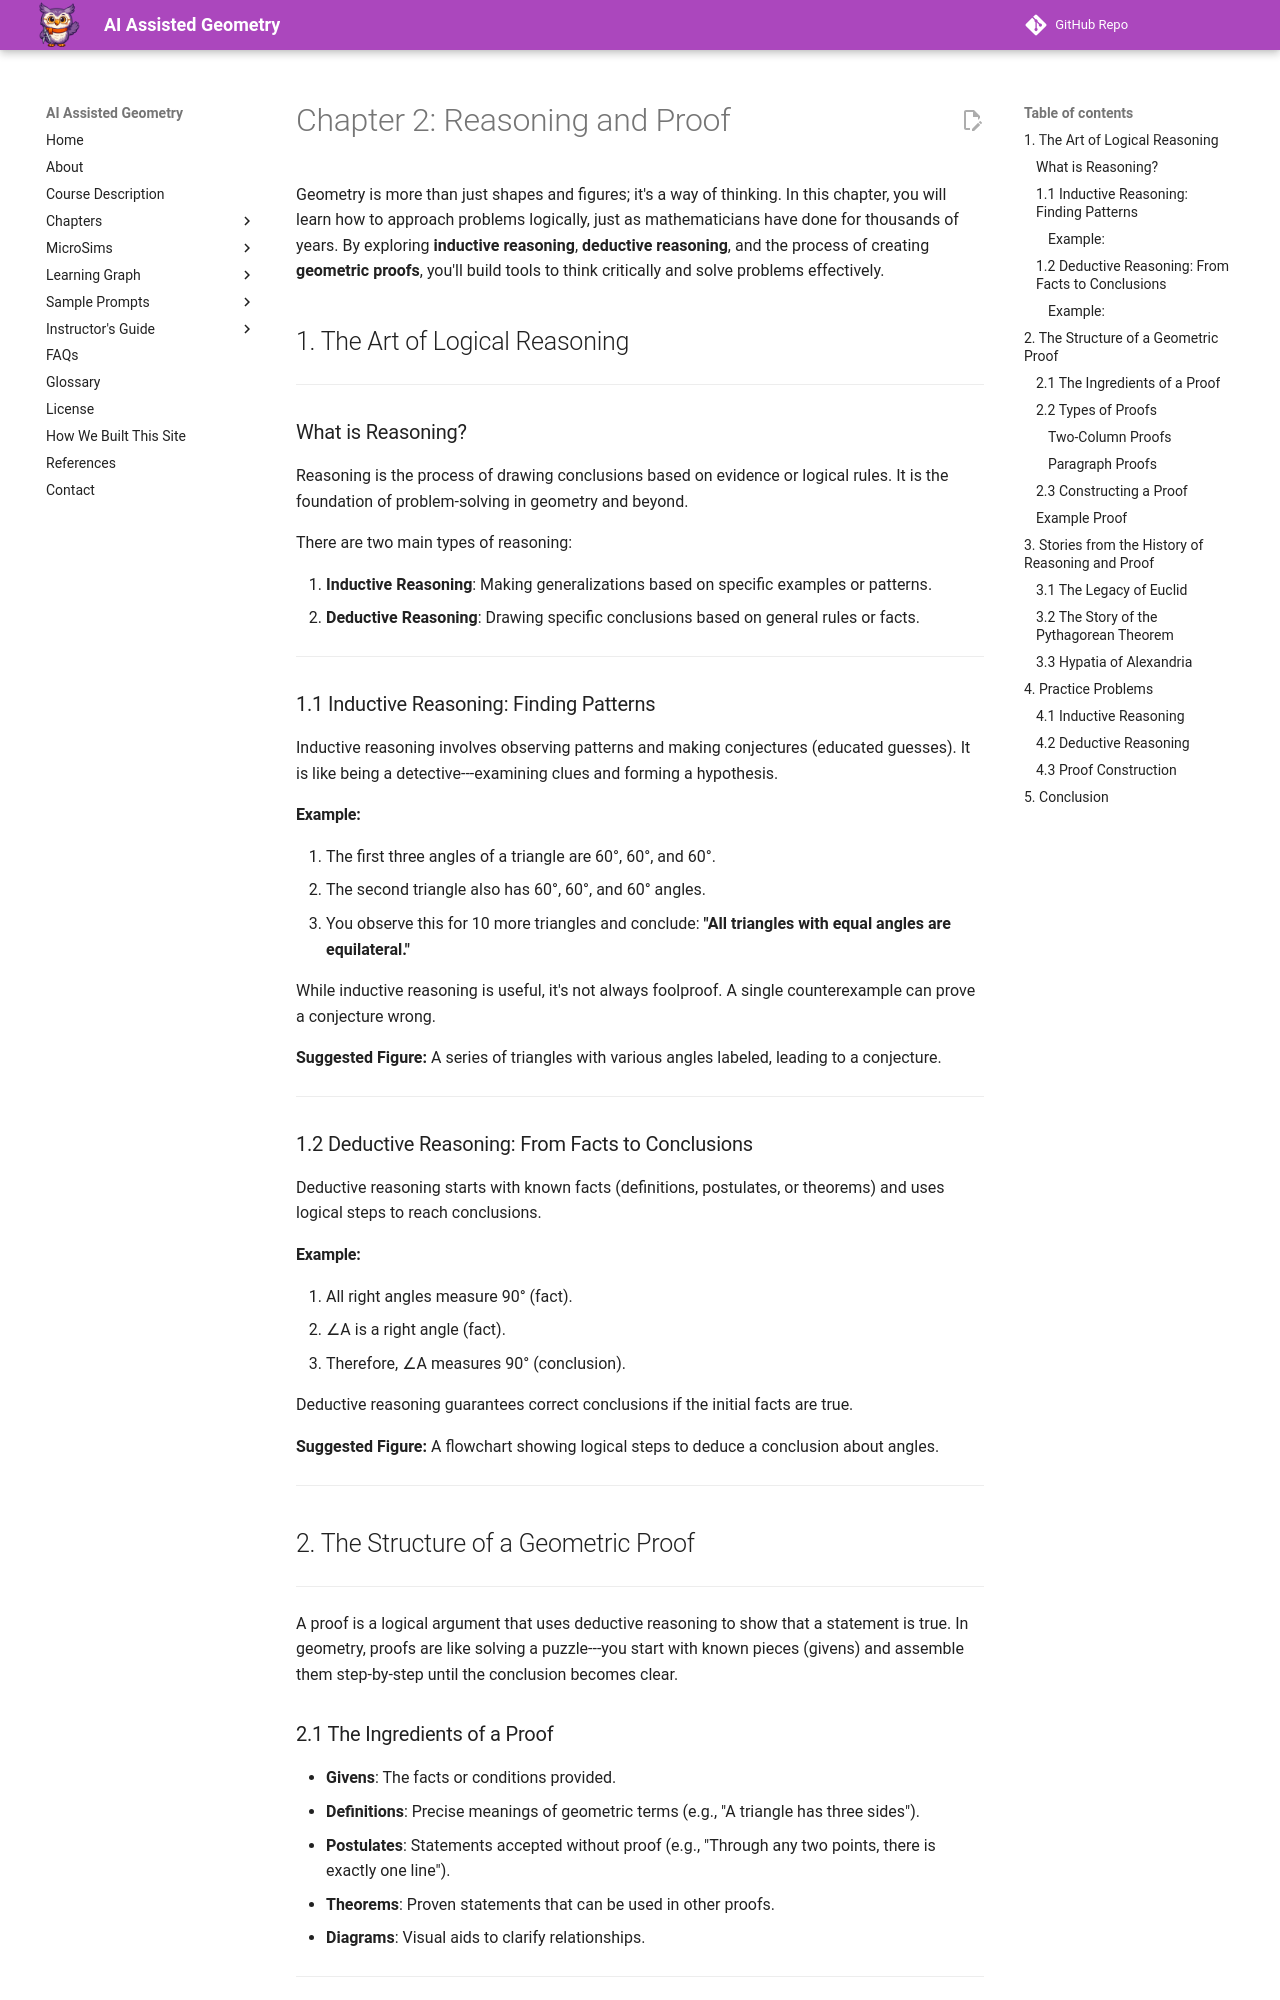

repository: dmccreary/geometry-course · page: chapters/proofs/index.html · generator: mkdocs

# Chapter 2: Reasoning and Proof

Geometry is more than just shapes and figures; it's a way of thinking. In this chapter, you will learn how to approach problems logically, just as mathematicians have done for thousands of years. By exploring **inductive reasoning**, **deductive reasoning**, and the process of creating **geometric proofs**, you'll build tools to think critically and solve problems effectively.


## 1. The Art of Logical Reasoning
--------------------------------

### What is Reasoning?

Reasoning is the process of drawing conclusions based on evidence or logical rules. It is the foundation of problem-solving in geometry and beyond.

There are two main types of reasoning:

1.  **Inductive Reasoning**: Making generalizations based on specific examples or patterns.
2.  **Deductive Reasoning**: Drawing specific conclusions based on general rules or facts.

* * * *

### 1.1 Inductive Reasoning: Finding Patterns

Inductive reasoning involves observing patterns and making conjectures (educated guesses). It is like being a detective---examining clues and forming a hypothesis.

#### Example:

1.  The first three angles of a triangle are 60°, 60°, and 60°.
2.  The second triangle also has 60°, 60°, and 60° angles.
3.  You observe this for 10 more triangles and conclude: **"All triangles with equal angles are equilateral."**

While inductive reasoning is useful, it's not always foolproof. A single counterexample can prove a conjecture wrong.

**Suggested Figure:** A series of triangles with various angles labeled, leading to a conjecture.

* * * *

### 1.2 Deductive Reasoning: From Facts to Conclusions

Deductive reasoning starts with known facts (definitions, postulates, or theorems) and uses logical steps to reach conclusions.

#### Example:

1.  All right angles measure 90° (fact).
2.  ∠A is a right angle (fact).
3.  Therefore, ∠A measures 90° (conclusion).

Deductive reasoning guarantees correct conclusions if the initial facts are true.

**Suggested Figure:** A flowchart showing logical steps to deduce a conclusion about angles.

* * * *

## 2. The Structure of a Geometric Proof
--------------------------------------

A proof is a logical argument that uses deductive reasoning to show that a statement is true. In geometry, proofs are like solving a puzzle---you start with known pieces (givens) and assemble them step-by-step until the conclusion becomes clear.
